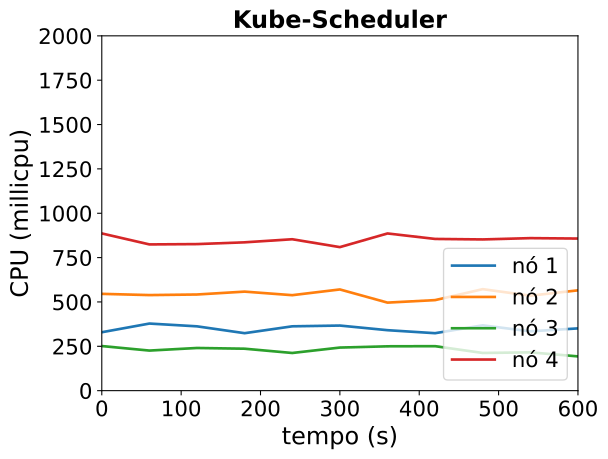

The table this chart was drawn from, first rows:
timestamp, ppgcc-m02_pod_amount, ppgcc-m02_memory, ppgcc-m02_cpu, ppgcc-m03_pod_amount, ppgcc-m03_memory, ppgcc-m03_cpu, ppgcc-m04_pod_amount, ppgcc-m04_memory, ppgcc-m04_cpu, ppgcc-m05_pod_amount, ppgcc-m05_memory, ppgcc-m05_cpu
0, 2, 1342736, 329231855, 3, 1436140, 545621064, 2, 1306756, 251357608, 3, 1562008, 886197098
60, 2, 1310132, 378211970, 3, 1467556, 538696294, 2, 1312168, 225905810, 3, 1537192, 824284671
120, 2, 1347884, 362540672, 3, 1462804, 541978683, 2, 1301212, 240513952, 3, 1570456, 826106216
180, 2, 1330460, 323943428, 3, 1436800, 558209203, 2, 1343716, 236424109, 3, 1548280, 836110724
240, 2, 1341416, 362645219, 3, 1452112, 538161693, 2, 1308208, 212338822, 3, 1578508, 853442679
300, 2, 1315148, 366947632, 3, 1482868, 570474895, 2, 1331176, 242856401, 3, 1544320, 809050203
360, 2, 1336136, 340829489, 3, 1433764, 496220379, 2, 1347940, 249984244, 3, 1574944, 886043058
420, 2, 1343660, 323898565, 3, 1467160, 510361477, 2, 1335796, 250719451, 3, 1564780, 855193303
480, 2, 1321088, 368141439, 3, 1491448, 572106701, 2, 1308076, 212395385, 3, 1587748, 852361934
540, 2, 1335608, 334402227, 3, 1461748, 535303967, 2, 1315600, 215920512, 3, 1561480, 859687143
600, 2, 1335872, 350933204, 3, 1465708, 565423018, 2, 1317316, 193102524, 3, 1577452, 857323597
